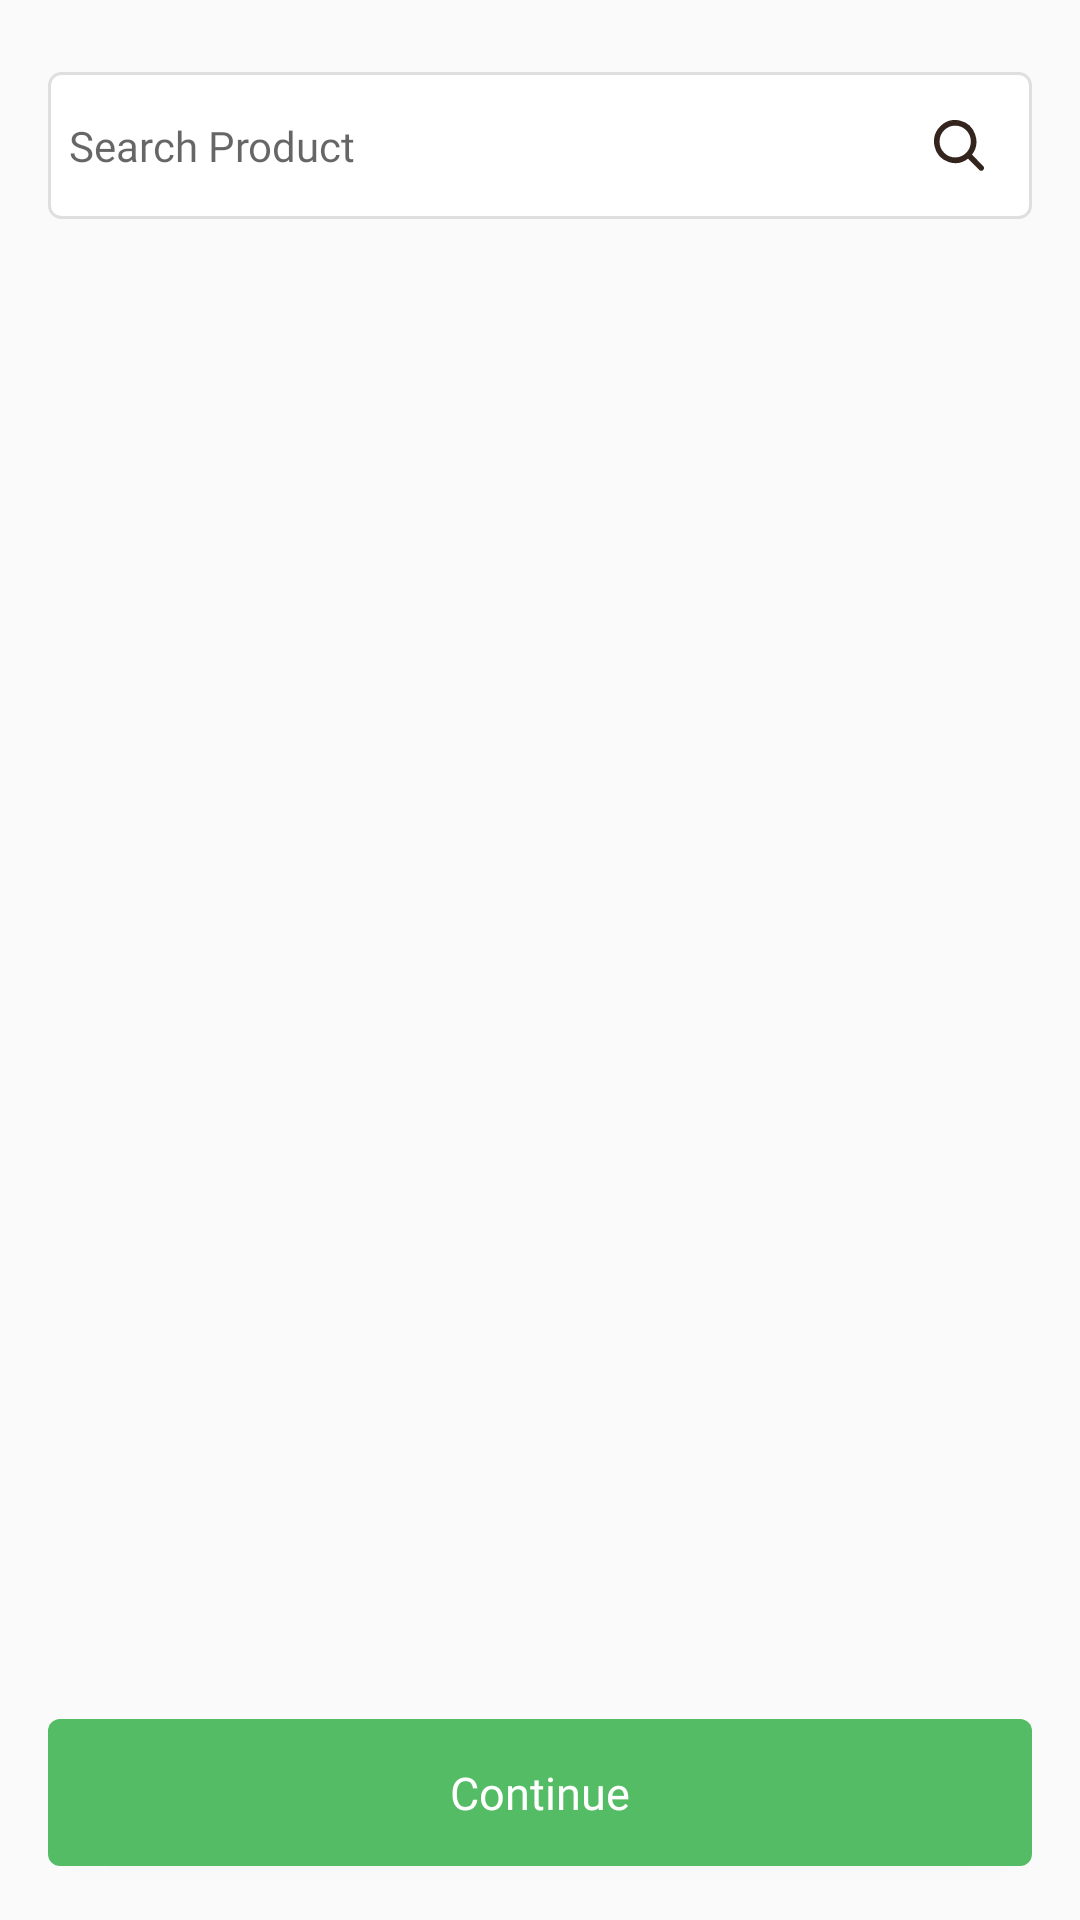

Reconstruct the res/layout file that produces this screen, plus the resources it refers to.
<!-- AndroidManifest.xml: application theme Theme.Roohtour -->
<!-- res/layout/fragment_create_order.xml -->
<?xml version="1.0" encoding="utf-8"?>
<layout xmlns:android="http://schemas.android.com/apk/res/android"
    xmlns:app="http://schemas.android.com/apk/res-auto"
    xmlns:tools="http://schemas.android.com/tools">

    <data>

        <variable
            name="viewModel"
            type="com.espy.roohtour.ui.order.view.OrderViewModel" />

        <variable
            name="viewParent"
            type="com.espy.roohtour.ui.order.view.CreateOrderFragment" />

    </data>

    <androidx.constraintlayout.widget.ConstraintLayout
        android:focusable="true"
        android:focusableInTouchMode="true"
        android:layout_width="match_parent"
        android:layout_height="match_parent">

     <AutoCompleteTextView
         android:id="@+id/etSearch"
         app:layout_constraintTop_toTopOf="parent"
         android:layout_marginTop="24dp"
         android:layout_marginLeft="16dp"
         android:layout_marginRight="16dp"
         android:hint="@string/search_product"
         android:paddingLeft="7dp"
         android:paddingRight="7dp"
         android:textSize="14sp"
         android:textColor="@color/black"
         android:fontFamily="@font/avenir_light"
         android:background="@drawable/bg_edittext"
         android:layout_width="match_parent"
         android:layout_height="49dp"/>

        <ImageView
            android:id="@+id/iconsearch"
            app:layout_constraintTop_toTopOf="@+id/etSearch"
            app:layout_constraintBottom_toBottomOf="@+id/etSearch"
            app:layout_constraintStart_toStartOf="@+id/etSearch"
            app:layout_constraintEnd_toEndOf="@+id/etSearch"
            app:layout_constraintHorizontal_bias="1.0"
            android:layout_marginRight="16dp"
            android:onClick="@{(view) -> viewParent.onClick(view)}"
            android:src="@drawable/ic_search"
            android:layout_width="wrap_content"
            android:layout_height="wrap_content"/>

        <Button
            android:id="@+id/btnContinue"
            style="@style/EspyButtonStyle"
            android:background="@drawable/bg_cap_button"
            android:layout_width="match_parent"
            android:layout_height="49dp"
            android:layout_marginLeft="16dp"
            android:layout_marginRight="16dp"
            android:layout_marginBottom="18dp"
            android:padding="14dp"
            android:textSize="15sp"
            android:text="@string/continuee"
            android:onClick="@{(view) -> viewParent.onClick(view)}"
            android:fontFamily="@font/avenir_medium"
            app:layout_constraintVertical_bias="1.0"
            app:layout_constraintTop_toBottomOf="@+id/etSearch"
            app:layout_constraintBottom_toBottomOf="parent"/>

        <androidx.recyclerview.widget.RecyclerView
            android:id="@+id/orderProductList"
            android:layout_marginTop="12dp"
            android:layout_marginBottom="7dp"
            android:layout_marginLeft="16dp"
            android:layout_marginRight="16dp"
            app:layout_constraintVertical_bias="0.0"
            app:layout_constraintTop_toBottomOf="@+id/etSearch"
            app:layout_constraintBottom_toTopOf="@+id/btnContinue"
            android:layout_width="match_parent"
            tools:listitem="@layout/row_item_order_product_list"
            android:layout_height="0dp"/>


    </androidx.constraintlayout.widget.ConstraintLayout>

</layout>
<!-- res/layout/row_item_order_product_list.xml (included above) -->
<?xml version="1.0" encoding="utf-8"?>
<layout
    xmlns:android="http://schemas.android.com/apk/res/android"
    xmlns:app="http://schemas.android.com/apk/res-auto"
    xmlns:tools="http://schemas.android.com/tools">

    <data>

    </data>

    <androidx.constraintlayout.widget.ConstraintLayout
        android:layout_margin="7dp"
        android:layout_width="match_parent"
        android:layout_height="wrap_content">

        <androidx.constraintlayout.widget.Guideline
            android:id="@+id/g1"
            app:layout_constraintGuide_percent="0.55"
            android:orientation="vertical"
            android:layout_width="wrap_content"
            android:layout_height="wrap_content"/>

        <androidx.constraintlayout.widget.Guideline
            android:id="@+id/g2"
            app:layout_constraintGuide_percent="0.75"
            android:orientation="vertical"
            android:layout_width="wrap_content"
            android:layout_height="wrap_content"/>

        <TextView
            android:id="@+id/tvPdtName"
            tools:text="LG LCD Television (42’’)"
            android:textSize="16sp"
            android:textColor="@color/black"
            android:fontFamily="@font/avenir_light"
            app:layout_constraintTop_toTopOf="parent"
            app:layout_constraintStart_toStartOf="parent"
            app:layout_constraintEnd_toStartOf="@+id/g1"
            app:layout_constraintBottom_toTopOf="@+id/tvPdtPrice"
            app:layout_constraintHorizontal_chainStyle="spread_inside"
            android:gravity="center|left"
            android:layout_marginRight="24dp"
            android:layout_width="0dp"
            android:layout_height="wrap_content"/>

        <TextView
            android:id="@+id/tvPdtPrice"
            tools:text="₹ 1000"
            android:textSize="14sp"
            android:textColor="@color/grey_100"
            android:fontFamily="@font/avenir_light"
            android:layout_marginTop="3dp"
            app:layout_constraintTop_toBottomOf="@+id/tvPdtName"
            app:layout_constraintStart_toStartOf="@+id/tvPdtName"
            app:layout_constraintEnd_toEndOf="@+id/tvPdtName"
            app:layout_constraintBottom_toBottomOf="parent"
            app:layout_constraintHorizontal_chainStyle="spread_inside"
            android:gravity="center|left"
            android:layout_marginRight="24dp"
            android:layout_width="0dp"
            android:layout_height="wrap_content"/>

        <TextView
            android:id="@+id/tvPdtQty"
            tools:text="4"
            android:textSize="16sp"
            android:background="@drawable/bg_edittext"
            android:textColor="@color/black"
            android:fontFamily="@font/avenir_heavy"
            app:layout_constraintTop_toTopOf="parent"
            app:layout_constraintBottom_toBottomOf="parent"
            app:layout_constraintStart_toEndOf="@+id/g1"
            app:layout_constraintEnd_toStartOf="@+id/g2"
            android:gravity="center"
            android:layout_marginLeft="4dp"
            android:layout_width="0dp"
            android:layout_height="0dp"/>

        <ImageView
            android:id="@+id/btnAdd"
            app:layout_constraintTop_toTopOf="parent"
            app:layout_constraintBottom_toBottomOf="parent"
            app:layout_constraintStart_toEndOf="@+id/g2"
            app:layout_constraintEnd_toStartOf="@+id/btnDelete"
            app:layout_constraintHorizontal_bias="0.7"
            android:layout_marginLeft="5dp"
            android:src="@drawable/ic_add"
            android:layout_width="30dp"
            android:layout_height="30dp"/>

        <ImageView
            android:id="@+id/btnDelete"
            app:layout_constraintTop_toTopOf="parent"
            app:layout_constraintBottom_toBottomOf="parent"
            app:layout_constraintStart_toEndOf="@+id/g2"
            app:layout_constraintEnd_toEndOf="parent"
            app:layout_constraintHorizontal_bias="1.0"
            android:src="@drawable/ic_substract"
            android:layout_width="30dp"
            android:layout_height="30dp"/>

    </androidx.constraintlayout.widget.ConstraintLayout>

</layout>
<!-- resources referenced by this layout -->
<resources>
  <color name="black">#FF000000</color>
  <color name="grey_100">#9A928F</color>
  <!-- drawable bg_cap_button (drawable) -->
  <?xml version="1.0" encoding="utf-8"?>
  <layer-list xmlns:android="http://schemas.android.com/apk/res/android">
      <item android:id="@+id/itemTop">
          <shape android:shape="rectangle">
              <corners
                  android:bottomLeftRadius="4dp"
                  android:bottomRightRadius="4dp"
                  android:topLeftRadius="4dp"
                  android:topRightRadius="4dp" />
              <solid android:color="@color/app_accent_color" />
          </shape>
      </item>
  </layer-list>
  <!-- drawable bg_edittext (drawable) -->
  <?xml version="1.0" encoding="utf-8"?>
  <layer-list xmlns:android="http://schemas.android.com/apk/res/android">
      <item android:id="@+id/itemTop">
          <shape android:shape="rectangle">
              <corners
                  android:bottomLeftRadius="4dp"
                  android:bottomRightRadius="4dp"
                  android:topLeftRadius="4dp"
                  android:topRightRadius="4dp" />
              <stroke
                  android:width="1dp"
                  android:color="@color/border_color2" />
              <solid android:color="@color/white" />
          </shape>
      </item>
  </layer-list>
  <!-- drawable ic_search (drawable) -->
  <vector xmlns:android="http://schemas.android.com/apk/res/android"
      android:width="16.787dp"
      android:height="16.843dp"
      android:viewportWidth="16.787"
      android:viewportHeight="16.843">
    <path
        android:pathData="M16.338,15.38l-3.916,-3.916a6.858,6.858 0,1 0,-0.961 0.961l3.916,3.912a0.678,0.678 0,1 0,0.961 -0.957ZM7.114,12.611a5.5,5.5 0,1 1,5.5 -5.5A5.5,5.5 0,0 1,7.114 12.612Z"
        android:strokeWidth="0.5"
        android:fillColor="#33241d"
        android:strokeColor="#33241d"/>
  </vector>
  <!-- drawable ic_substract (drawable) -->
  <vector xmlns:android="http://schemas.android.com/apk/res/android"
      android:width="32dp"
      android:height="32dp"
      android:viewportWidth="32"
      android:viewportHeight="32">
    <path
        android:pathData="M16,16m-16,0a16,16 0,1 1,32 0a16,16 0,1 1,-32 0"
        android:fillColor="#d94b00"/>
    <path
        android:pathData="M10,17.228L21.458,17.228"
        android:strokeLineJoin="round"
        android:strokeWidth="2"
        android:fillColor="#00000000"
        android:strokeColor="#fff"
        android:strokeLineCap="round"/>
  </vector>
  <string name="continuee">Continue</string>
  <string name="search_product">Search Product</string>
  <style name="EspyButtonStyle" parent="Widget.MaterialComponents.Button">
          <item name="backgroundTint">@color/app_accent_color</item>
          <item name="android:textColor">@color/white</item>
          <item name="android:textSize">17sp</item>
          <item name="cornerRadius">4dp</item>
      </style>
  <color name="app_accent_color">#54bc64</color>
  <color name="border_color2">#DFDFDF</color>
  <color name="white">#FFFFFFFF</color>
  <color name="purple_500">#FF6200EE</color>
  <color name="purple_700">#FF3700B3</color>
  <color name="teal_200">#FF03DAC5</color>
  <color name="teal_700">#FF018786</color>
  <style name="AppBottomSheetDialogTheme" parent="Theme.Design.Light.BottomSheetDialog">
          <item name="bottomSheetStyle">@style/AppModalStyle</item>
      </style>
  <style name="AppModalStyle" parent="Widget.Design.BottomSheet.Modal">
          <item name="android:background">@drawable/bg_top_curved</item>
      </style>
</resources>
